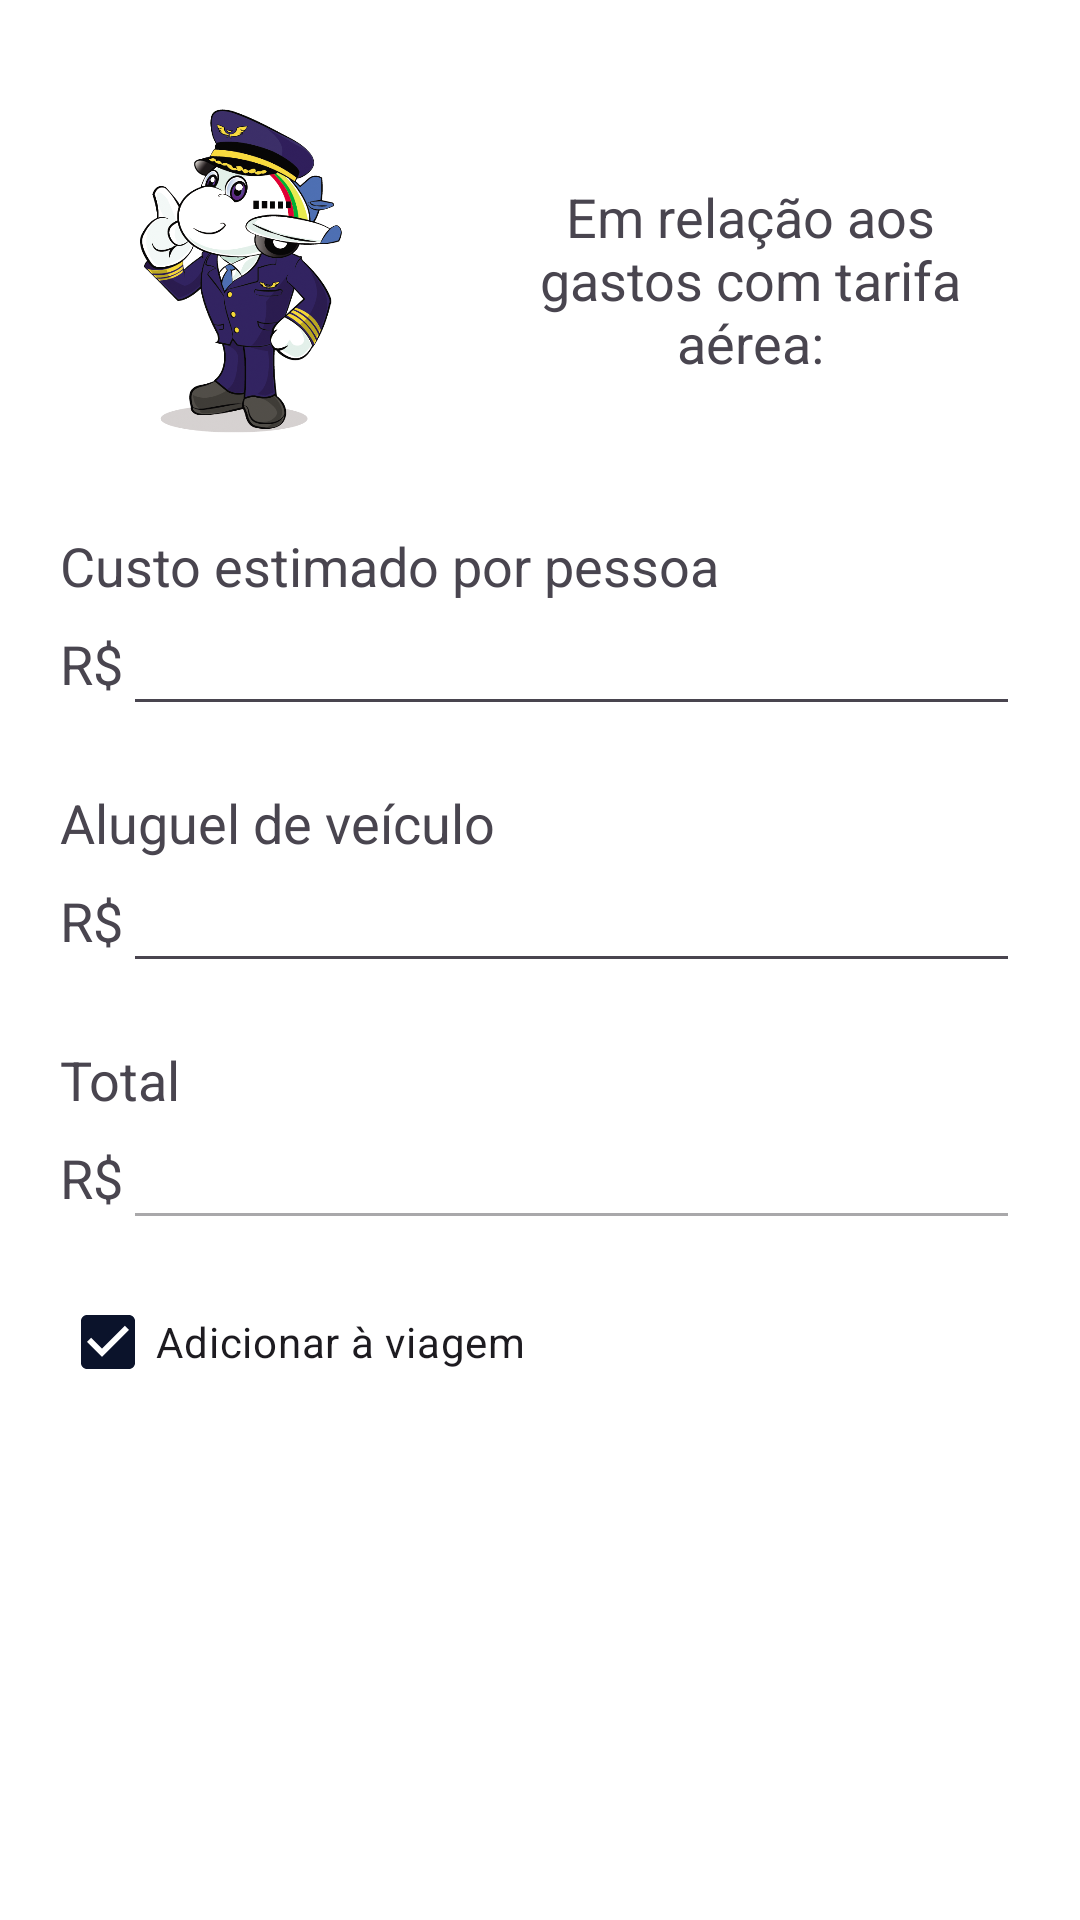

Layout XML and referenced resources for this Android screen:
<!-- AndroidManifest.xml: application theme Theme.CheapTrip -->
<!-- res/layout/cadastro_viagens_tarifa_aerea.xml -->
<?xml version="1.0" encoding="utf-8"?>
<LinearLayout xmlns:android="http://schemas.android.com/apk/res/android"
    android:layout_width="match_parent"
    android:layout_height="match_parent"
    android:orientation="vertical"
    android:background="@color/white"
    android:animateLayoutChanges="true">

    <LinearLayout
        android:layout_width="match_parent"
        android:layout_height="match_parent"
        android:orientation="vertical">

        <LinearLayout
            android:layout_width="match_parent"
            android:layout_height="wrap_content"
            android:orientation="horizontal"
            android:weightSum="100">

            <ImageView
                android:layout_width="0dp"
                android:layout_height="match_parent"
                android:src="@drawable/aviao"
                android:layout_weight="40"
                android:layout_gravity="center"
                android:layout_marginLeft="20dp"/>

            <TextView
                android:layout_width="0dp"
                android:layout_height="wrap_content"
                android:text="@string/tarifaAereaNovaViagemTxt"
                android:gravity="center_horizontal"
                android:textSize="18sp"
                android:layout_marginHorizontal="20dp"
                android:layout_marginTop="60dp"
                android:layout_marginBottom="50dp"
                android:layout_weight="60"/>

        </LinearLayout>

        <LinearLayout
            android:layout_width="match_parent"
            android:layout_height="wrap_content"
            android:orientation="vertical"
            android:layout_marginHorizontal="20dp"
            android:layout_marginBottom="20dp">

            <TextView
                android:layout_width="match_parent"
                android:layout_height="wrap_content"
                android:text="@string/custoEstimadoPorPessoaTxt"
                android:textSize="18sp"/>

            <LinearLayout
                android:layout_width="match_parent"
                android:layout_height="wrap_content"
                android:orientation="horizontal">

                <TextView
                    android:layout_width="wrap_content"
                    android:layout_height="wrap_content"
                    android:textSize="18sp"
                    android:text="@string/reais"
                    android:layout_gravity="center"/>

                <EditText
                    android:id="@+id/edit_text_custo_estimado_tarifa_aerea"
                    android:layout_width="0dp"
                    android:layout_height="wrap_content"
                    android:layout_weight="1.0"
                    android:textSize="18sp"
                    android:inputType="numberDecimal"
                    android:layout_gravity="center"
                    android:maxLength="5"/>

            </LinearLayout>

        </LinearLayout>

        <LinearLayout
            android:layout_width="match_parent"
            android:layout_height="wrap_content"
            android:orientation="vertical"
            android:layout_marginHorizontal="20dp"
            android:layout_marginBottom="20dp">

            <TextView
                android:layout_width="match_parent"
                android:layout_height="wrap_content"
                android:text="@string/aluguelVeiculoTxt"
                android:textSize="18sp"/>

            <LinearLayout
                android:layout_width="match_parent"
                android:layout_height="wrap_content"
                android:orientation="horizontal">

                <TextView
                    android:layout_width="wrap_content"
                    android:layout_height="wrap_content"
                    android:textSize="18sp"
                    android:text="@string/reais"
                    android:layout_gravity="center"/>

                <EditText
                    android:id="@+id/edit_text_custo_aluguel_veiculo"
                    android:layout_width="0dp"
                    android:layout_height="wrap_content"
                    android:layout_weight="1.0"
                    android:textSize="18sp"
                    android:inputType="numberDecimal"
                    android:layout_gravity="center"
                    android:maxLength="5"/>

            </LinearLayout>

        </LinearLayout>

        <LinearLayout
            android:layout_width="match_parent"
            android:layout_height="wrap_content"
            android:orientation="vertical"
            android:layout_marginHorizontal="20dp"
            android:layout_marginBottom="10dp">

            <TextView
                android:layout_width="match_parent"
                android:layout_height="wrap_content"
                android:text="@string/total"
                android:textSize="18sp"/>

            <LinearLayout
                android:layout_width="match_parent"
                android:layout_height="wrap_content"
                android:orientation="horizontal">

                <TextView
                    android:layout_width="wrap_content"
                    android:layout_height="wrap_content"
                    android:textSize="18sp"
                    android:text="@string/reais"
                    android:layout_gravity="center"/>

                <EditText
                    android:id="@+id/edit_text_total_tarifa_aerea"
                    android:layout_width="0dp"
                    android:layout_height="wrap_content"
                    android:layout_weight="1.0"
                    android:textSize="18sp"
                    android:inputType="numberDecimal"
                    android:layout_gravity="center"
                    android:enabled="false"/>

            </LinearLayout>

        </LinearLayout>

        <CheckBox
            android:id="@+id/check_tarifa_aerea"
            android:layout_width="match_parent"
            android:layout_height="wrap_content"
            android:text="@string/adicionarViagem"
            android:layout_marginHorizontal="20dp"
            android:checked="true"/>

    </LinearLayout>

</LinearLayout>
<!-- resources referenced by this layout -->
<resources>
  <color name="white">#FFFFFF</color>
  <!-- drawable aviao: png bitmap (drawable, 187358 bytes) -->
  <string name="adicionarViagem">Adicionar à viagem</string>
  <string name="aluguelVeiculoTxt">Aluguel de veículo</string>
  <string name="custoEstimadoPorPessoaTxt">Custo estimado por pessoa</string>
  <string name="reais">R$</string>
  <string name="tarifaAereaNovaViagemTxt">Em relação aos gastos com tarifa aérea:</string>
  <string name="total">Total</string>
  <style name="Theme.CheapTrip" parent="Base.Theme.CheapTrip">
  
      </style>
  <style name="Base.Theme.CheapTrip" parent="Theme.Material3.Light.NoActionBar">
          <item name="android:forceDarkAllowed" tools:targetApi="q">false</item>
  
          <item name="colorPrimary">@color/azulEscuro</item>
          <item name="colorOnPrimary">@color/black</item>
  
          <item name="colorSecondary">@color/azulClaro</item>
          <item name="colorOnSecondary">@color/black</item>
  
          <item name="colorPrimaryContainer">@color/azulClaro</item>
          <item name="colorOnPrimaryContainer">@color/black</item>
  
          <item name="colorSecondaryContainer">@color/azulClaro</item>
      </style>
  <color name="azulEscuro">#0B132B</color>
  <color name="black">#FF000000</color>
  <color name="azulClaro">#5BC0BE</color>
</resources>
